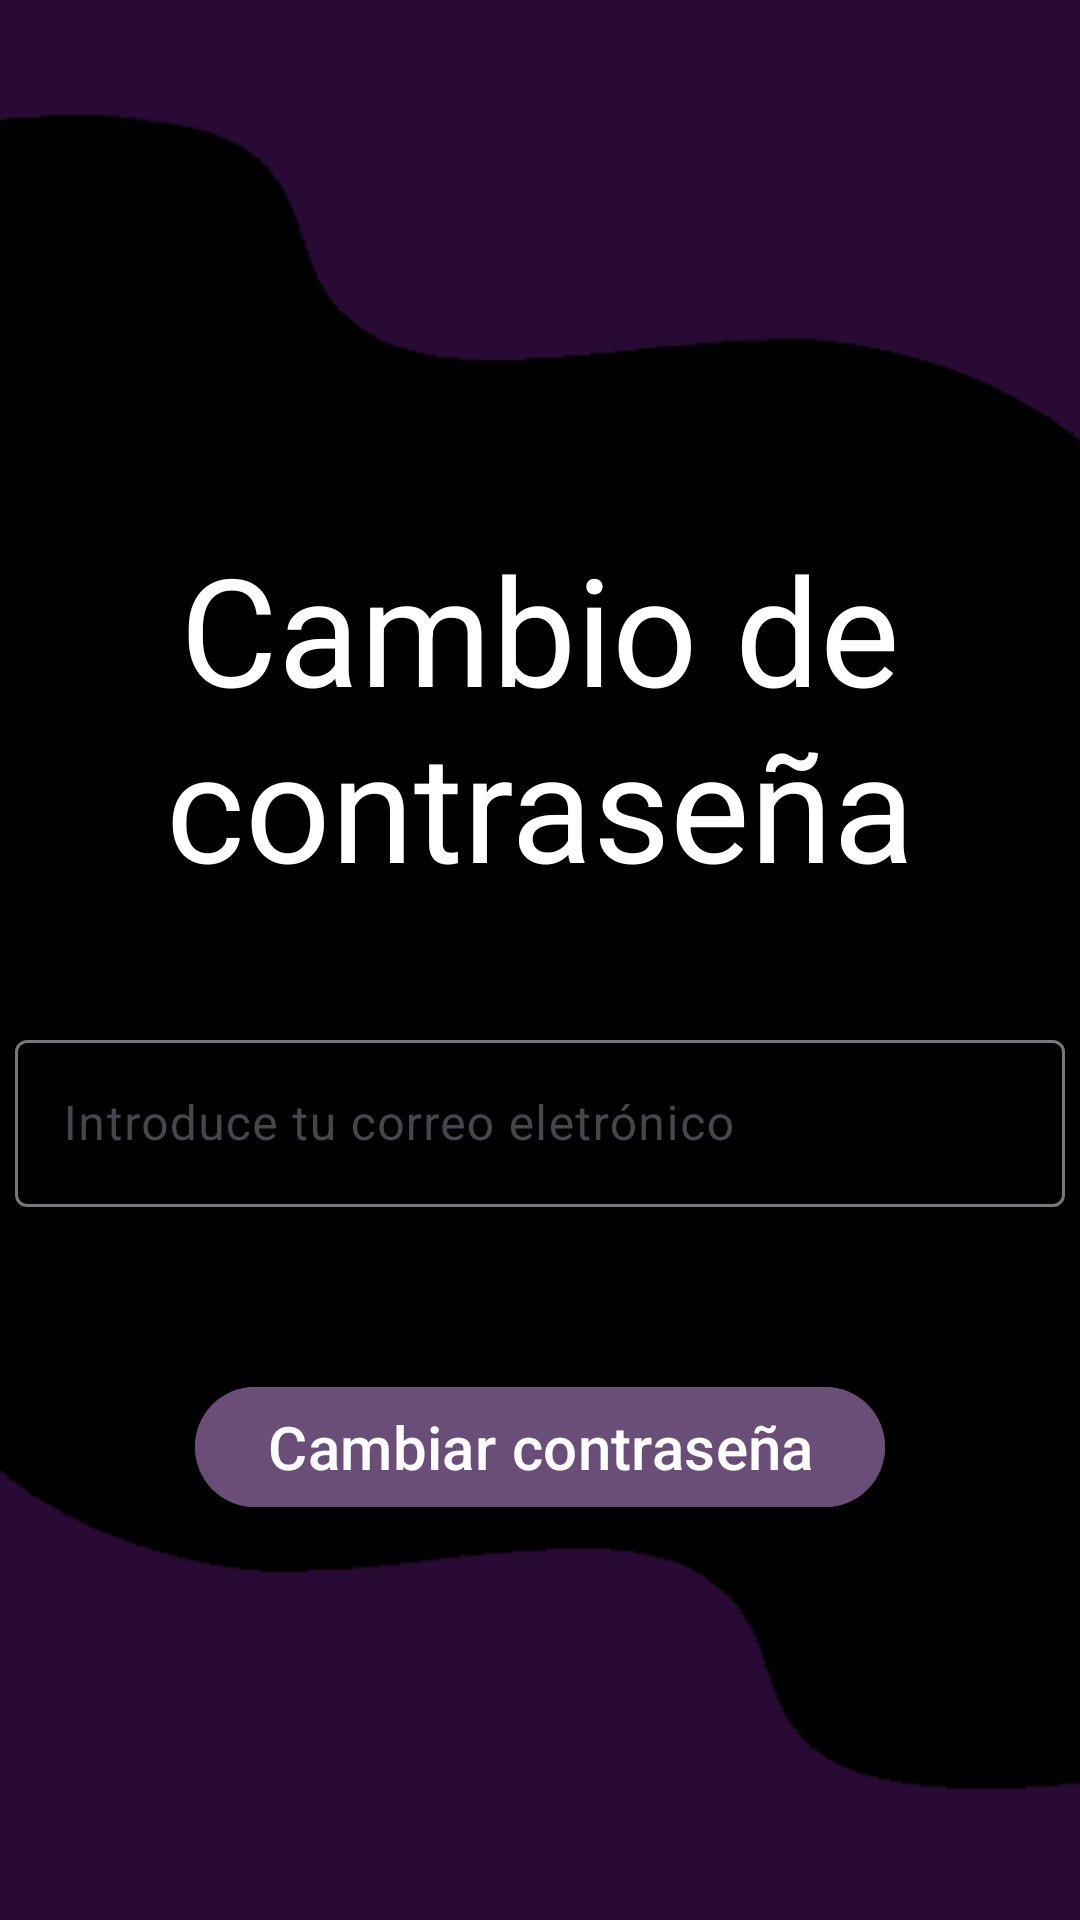

Layout XML and referenced resources for this Android screen:
<!-- AndroidManifest.xml: application theme Theme.BlackBox -->
<!-- res/layout/change_password.xml -->
<?xml version="1.0" encoding="utf-8"?>
<androidx.constraintlayout.widget.ConstraintLayout xmlns:android="http://schemas.android.com/apk/res/android"
    xmlns:app="http://schemas.android.com/apk/res-auto"
    xmlns:tools="http://schemas.android.com/tools"
    android:id="@+id/changePasswordScreen"
    android:layout_width="match_parent"
    android:layout_height="match_parent"
    tools:context=".ChangePassword"
    android:background="@drawable/fondo">

    <TextView
        android:id="@+id/changePasswordText_changePasswordScreen"
        android:layout_width="match_parent"
        android:layout_height="wrap_content"
        android:layout_marginTop="176dp"
        android:text="Cambio de contraseña"
        android:textColor="@color/white"
        android:textSize="50dp"
        app:layout_constraintEnd_toEndOf="parent"
        app:layout_constraintStart_toStartOf="parent"
        app:layout_constraintTop_toTopOf="parent"
        android:textAlignment="center" />

    <com.google.android.material.textfield.TextInputLayout
        android:id="@+id/layoutEmail_changePasswordScreen"
        android:layout_width="350dp"
        android:layout_height="wrap_content"
        android:layout_marginTop="40dp"
        app:endIconMode="clear_text"
        app:layout_constraintEnd_toEndOf="parent"
        app:layout_constraintHorizontal_bias="0.491"
        app:layout_constraintStart_toStartOf="parent"
        app:layout_constraintTop_toBottomOf="@+id/changePasswordText_changePasswordScreen" >

        <com.google.android.material.textfield.TextInputEditText
            android:id="@+id/inputEmail_changePasswordScreen"
            android:layout_width="match_parent"
            android:layout_height="wrap_content"
            android:inputType="textEmailAddress"
            android:hint="Introduce tu correo eletrónico" />
    </com.google.android.material.textfield.TextInputLayout>

    <com.google.android.material.button.MaterialButton
        android:id="@+id/changePasswordButton_changePasswordScreen"
        android:layout_width="wrap_content"
        android:layout_height="wrap_content"
        android:layout_marginTop="56dp"
        android:backgroundTint="#6a4e77"
        android:text="Cambiar contraseña"
        android:textSize="20dp"
        app:layout_constraintEnd_toEndOf="parent"
        app:layout_constraintStart_toStartOf="parent"
        app:layout_constraintTop_toBottomOf="@+id/layoutEmail_changePasswordScreen" />
</androidx.constraintlayout.widget.ConstraintLayout>
<!-- resources referenced by this layout -->
<resources>
  <!-- drawable fondo: png bitmap (drawable, 4780 bytes) -->
  <style name="Theme.BlackBox" parent="Base.Theme.BlackBox" />
  <style name="Base.Theme.BlackBox" parent="Theme.Material3.DayNight.NoActionBar">
          
          
      </style>
  <!-- not gathered from this repository: default colours our renderer supplied (Android Studio template values) -->
  <color name="white">#FFFFFFFF</color>
</resources>
